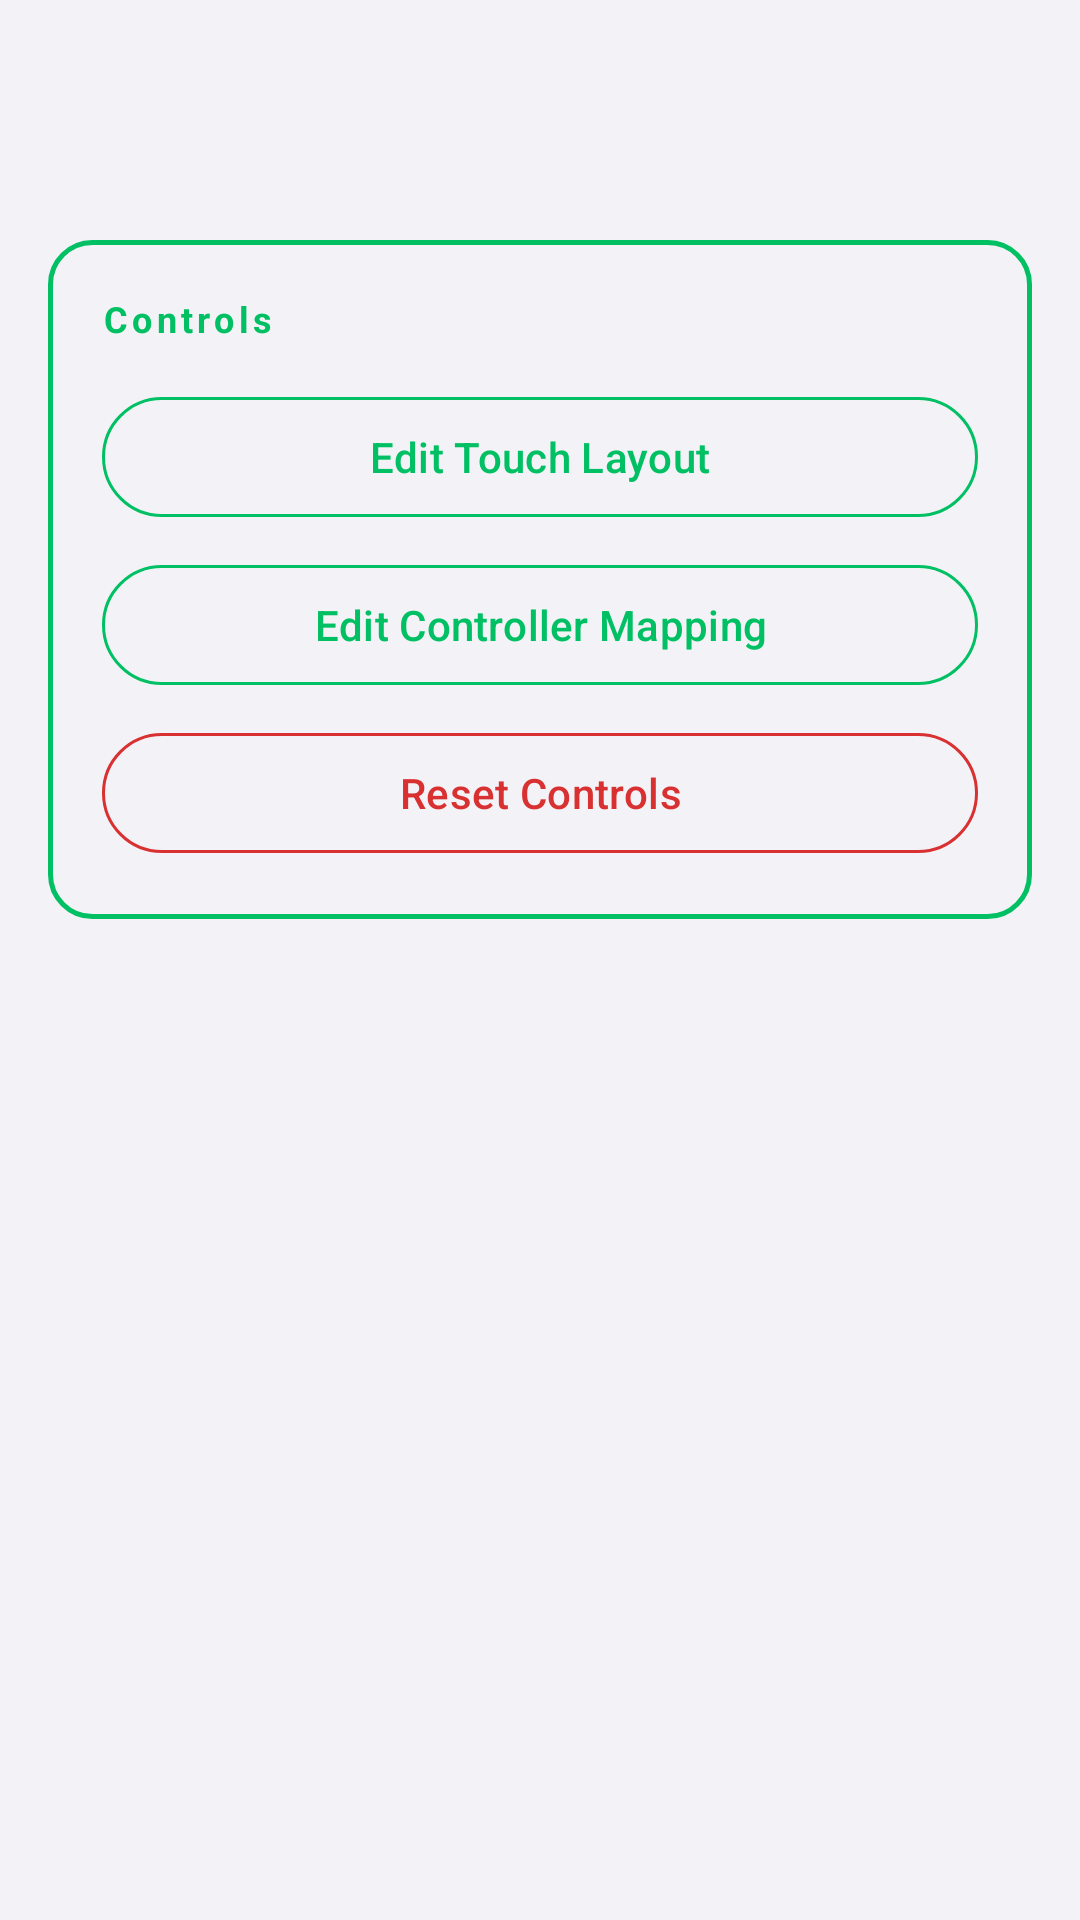

Reconstruct the res/layout file that produces this screen, plus the resources it refers to.
<!-- AndroidManifest.xml: application theme Theme.Nin64 -->
<!-- res/layout/activity_game_control_settings.xml -->
<?xml version="1.0" encoding="utf-8"?>
<LinearLayout xmlns:android="http://schemas.android.com/apk/res/android"
    xmlns:app="http://schemas.android.com/apk/res-auto"
    android:id="@+id/gameControlSettingsRoot"
    android:layout_width="match_parent"
    android:layout_height="match_parent"
    android:background="?attr/colorSurface"
    android:orientation="vertical">

    
    <LinearLayout
        android:id="@+id/topBar"
        android:layout_width="match_parent"
        android:layout_height="64dp"
        android:orientation="horizontal"
        android:gravity="center_vertical"
        android:paddingStart="4dp"
        android:paddingEnd="16dp">

        <ImageButton
            android:id="@+id/backButton"
            android:layout_width="48dp"
            android:layout_height="48dp"
            android:src="@drawable/ic_back"
            android:background="?attr/selectableItemBackgroundBorderless"
            android:contentDescription="@string/navigate_up" />

        <TextView
            android:id="@+id/titleText"
            android:layout_width="0dp"
            android:layout_height="wrap_content"
            android:layout_weight="1"
            android:textColor="?attr/colorOnSurface"
            android:textSize="20sp"
            android:textStyle="bold"
            android:paddingStart="8dp" />
    </LinearLayout>

    
    <LinearLayout
        android:id="@+id/controlsCard"
        android:layout_width="match_parent"
        android:layout_height="wrap_content"
        android:orientation="vertical"
        android:layout_margin="16dp"
        android:background="@drawable/bg_card_green"
        android:padding="18dp">

        <TextView
            android:layout_width="match_parent"
            android:layout_height="wrap_content"
            android:text="@string/settings_controls_header"
            android:textColor="@color/brand_green"
            android:textSize="12sp"
            android:textStyle="bold"
            android:letterSpacing="0.12" />

        <com.google.android.material.button.MaterialButton
            android:id="@+id/editTouchLayoutButton"
            style="@style/Widget.Material3.Button.OutlinedButton"
            android:layout_width="match_parent"
            android:layout_height="wrap_content"
            android:layout_marginTop="14dp"
            android:text="@string/controls_edit_touch_layout"
            android:textColor="@color/brand_green"
            app:strokeColor="@color/brand_green"
            app:rippleColor="@color/brand_green" />

        <com.google.android.material.button.MaterialButton
            android:id="@+id/editControllerMappingButton"
            style="@style/Widget.Material3.Button.OutlinedButton"
            android:layout_width="match_parent"
            android:layout_height="wrap_content"
            android:layout_marginTop="8dp"
            android:text="@string/controls_edit_controller_mapping"
            android:textColor="@color/brand_green"
            app:strokeColor="@color/brand_green"
            app:rippleColor="@color/brand_green" />

        <com.google.android.material.button.MaterialButton
            android:id="@+id/resetControlsButton"
            style="@style/Widget.Material3.Button.OutlinedButton"
            android:layout_width="match_parent"
            android:layout_height="wrap_content"
            android:layout_marginTop="8dp"
            android:text="@string/controls_reset_controls"
            android:textColor="@color/brand_red"
            app:strokeColor="@color/brand_red"
            app:rippleColor="@color/brand_red" />

    </LinearLayout>

</LinearLayout>
<!-- resources referenced by this layout -->
<resources>
  <color name="brand_green">#00C063</color>
  <color name="brand_red">#D93131</color>
  <!-- drawable bg_card_green (drawable) -->
  <shape xmlns:android="http://schemas.android.com/apk/res/android" android:shape="rectangle">
      <solid android:color="@android:color/transparent" />
      <stroke android:width="1.5dp" android:color="@color/brand_green" />
      <corners android:radius="14dp" />
  </shape>
  <string name="controls_edit_controller_mapping">Edit Controller Mapping</string>
  <string name="controls_edit_touch_layout">Edit Touch Layout</string>
  <string name="controls_reset_controls">Reset Controls</string>
  <string name="navigate_up">Back</string>
  <string name="settings_controls_header">Controls</string>
  <style name="Theme.Nin64" parent="Theme.Material3.DayNight.NoActionBar">
          <item name="colorPrimary">@color/brand_blue</item>
          <item name="colorSecondary">@color/brand_green</item>
          <item name="colorTertiary">@color/brand_red</item>
          <item name="android:colorBackground">@color/background</item>
          <item name="colorSurface">@color/surface</item>
          <item name="android:statusBarColor">@android:color/transparent</item>
          <item name="android:navigationBarColor">@android:color/transparent</item>
          <item name="android:enforceStatusBarContrast" tools:targetApi="29">false</item>
          <item name="android:enforceNavigationBarContrast" tools:targetApi="29">false</item>
          <item name="android:windowLayoutInDisplayCutoutMode" tools:targetApi="27">shortEdges</item>
      </style>
  <color name="brand_blue">#0056EA</color>
  <color name="background">#F2F2F7</color>
  <color name="surface">#F2F2F7</color>
</resources>
